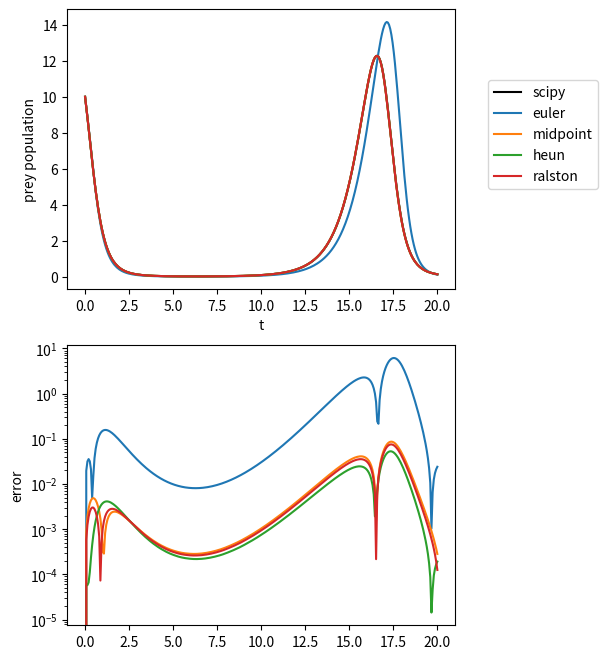

This figure's Python source:
#!/usr/bin/env python3

import numpy as np
import matplotlib.pyplot as plt
import scipy.integrate

# Model parameters.
alpha1 = 1.2
beta1 = 0.4
alpha2 = 0.2
beta2 = 0.1


# Function that evaluates the RHS of the ODE. It has two components,
# representing the changes in prey and predator populations.
def f(t, y):
    return np.array([
        alpha1 * y[0] - beta1 * y[0] * y[1],
        -alpha2 * y[1] + beta2 * y[0] * y[1],
    ])


def euler(f, t, y, h):
    y = y + h * f(t, y)
    return y


def rk2_midpoint(f, t, y, h):
    y = y + h * f(t + 0.5 * h, y + 0.5 * h * f(t, y))
    return y


def rk2_heun(f, t, y, h):
    k1 = f(t, y)
    k2 = f(t + h, y + h * k1)
    y = y + 0.5 * h * (k1 + k2)
    return y


def rk2_ralston(f, t, y, h):
    k1 = f(t, y)
    k2 = f(t + 2 * h / 3, y + 2 * h / 3 * k1)
    y = y + 0.25 * h * (k1 + 3 * k2)
    return y


# Time points of interest.
t = np.linspace(0, 20, 300)

# Initial conditions, populations of prey and predators.
yinit = [10, 5]

fig, (ax0, ax1) = plt.subplots(2, 1, figsize=(5, 8))

# Scipy.
sol = scipy.integrate.solve_ivp(f,
                                t_span=(t[0], t[-1]),
                                y0=yinit,
                                t_eval=t,
                                rtol=1e-9)
yref = sol.y[0]
ax0.plot(t, yref, label='scipy', c='k')

for method, lbl in [
    (euler, 'euler'),
    (rk2_midpoint, 'midpoint'),
    (rk2_heun, 'heun'),
    (rk2_ralston, 'ralston'),
]:
    y = np.zeros((len(t), 2))
    y[0] = yinit
    for k in range(len(t) - 1):
        y[k + 1] = method(f, t[k], y[k], t[k + 1] - t[k])
    l, = ax0.plot(t, y[:, 0], label=lbl)
    ax1.plot(t, abs(y[:, 0] - yref), c=l.get_color())

fig.legend(bbox_to_anchor=(1.2, 0.8))
ax0.set_xlabel('t')
ax0.set_ylabel('prey population')
ax1.set_ylabel('error')
ax1.set_yscale('log')
fig.savefig('rk_order2.pdf', bbox_inches='tight')
